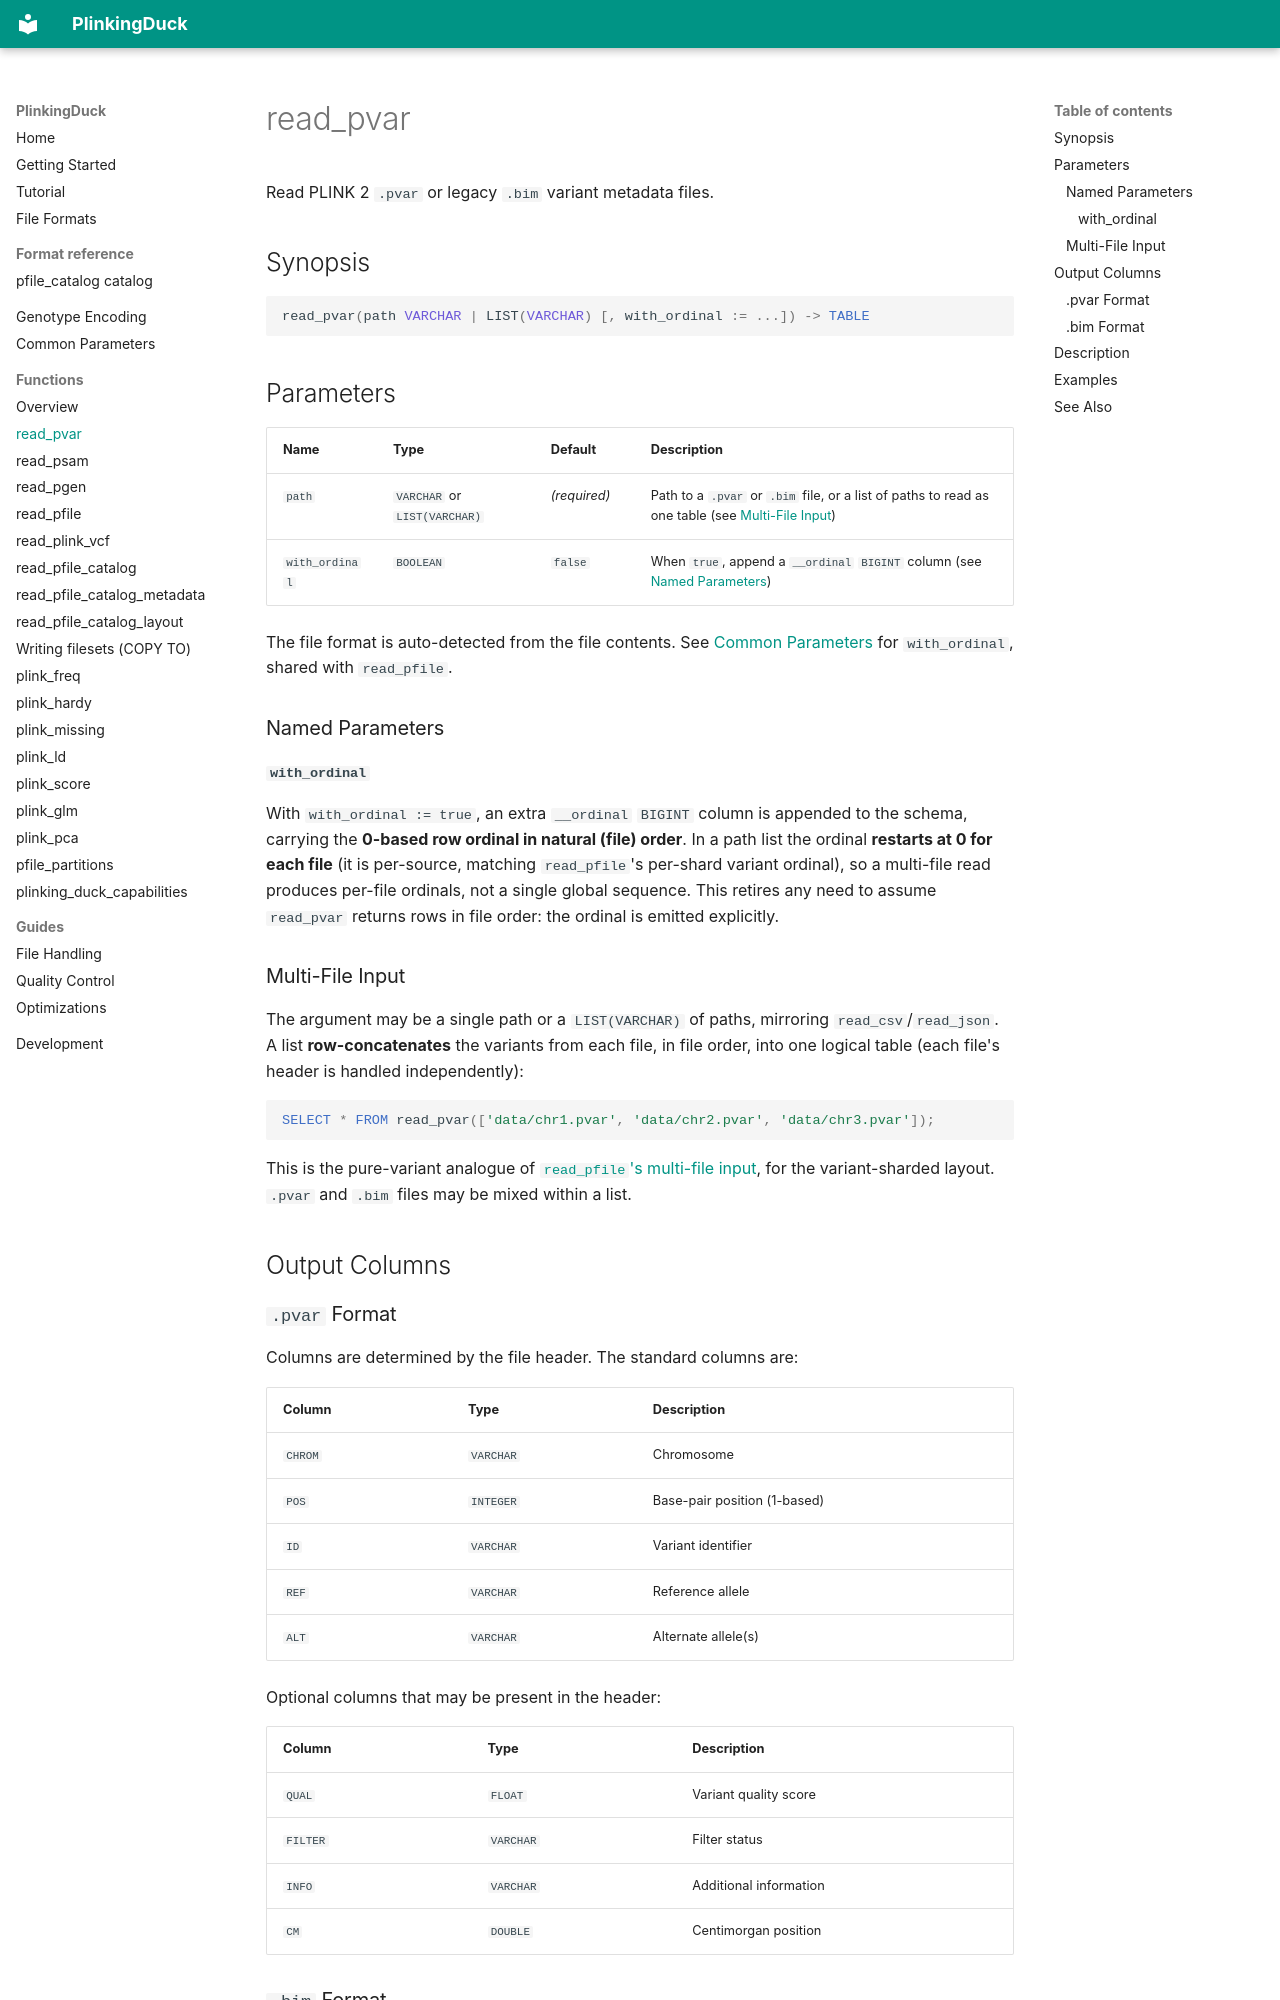

repository: teaguesterling/plinking_duck · page: functions/read_pvar/index.html · generator: mkdocs

# read_pvar

Read PLINK 2 `.pvar` or legacy `.bim` variant metadata files.

## Synopsis

```sql
read_pvar(path VARCHAR | LIST(VARCHAR) [, with_ordinal := ...]) -> TABLE
```

## Parameters

| Name | Type | Default | Description |
|------|------|---------|-------------|
| `path` | `VARCHAR` or `LIST(VARCHAR)` | *(required)* | Path to a `.pvar` or `.bim` file, or a list of paths to read as one table (see [Multi-File Input](#multi-file-input)) |
| `with_ordinal` | `BOOLEAN` | `false` | When `true`, append a `__ordinal` `BIGINT` column (see [Named Parameters](#named-parameters)) |

The file format is auto-detected from the file contents. See [Common Parameters](../common-parameters.md#with_ordinal) for `with_ordinal`, shared with `read_pfile`.

### Named Parameters

#### `with_ordinal`

With `with_ordinal := true`, an extra `__ordinal` `BIGINT` column is appended to the schema, carrying the **0-based row ordinal in natural (file) order**. In a path list the ordinal **restarts at 0 for each file** (it is per-source, matching `read_pfile`'s per-shard variant ordinal), so a multi-file read produces per-file ordinals, not a single global sequence. This retires any need to assume `read_pvar` returns rows in file order: the ordinal is emitted explicitly.

### Multi-File Input

The argument may be a single path or a `LIST(VARCHAR)` of paths, mirroring `read_csv`/`read_json`. A list **row-concatenates** the variants from each file, in file order, into one logical table (each file's header is handled independently):

```sql
SELECT * FROM read_pvar(['data/chr1.pvar', 'data/chr2.pvar', 'data/chr3.pvar']);
```

This is the pure-variant analogue of [`read_pfile`'s multi-file input](read_pfile.md#multi-file-input), for the variant-sharded layout. `.pvar` and `.bim` files may be mixed within a list.

## Output Columns
